Photos from the image-classification dataset "dataset" in the GitHub repository ncuong23102k5/Phan-loai-rac-thai-. Its 2 classes are: huu co, tai che.

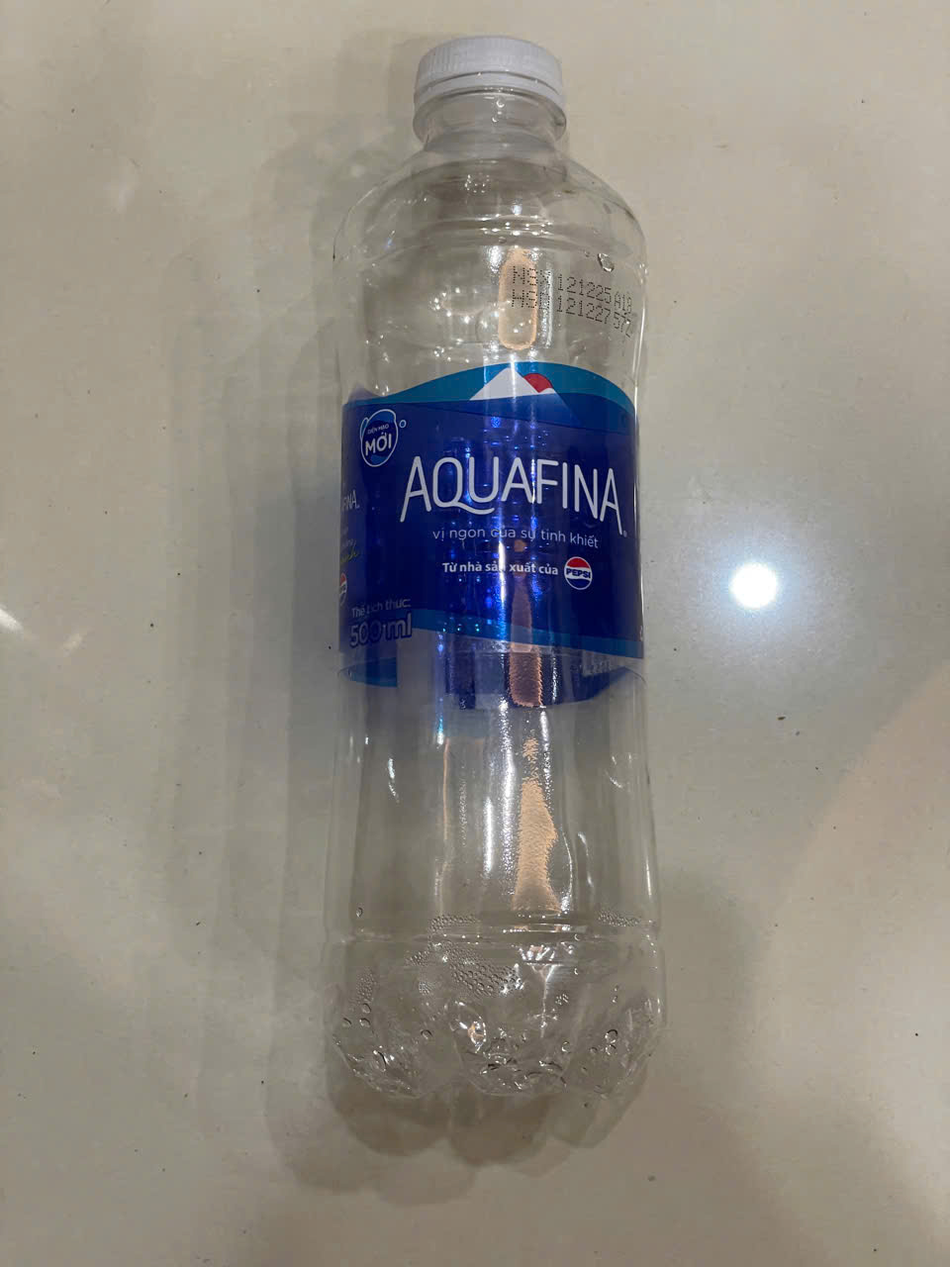
Label: tai che

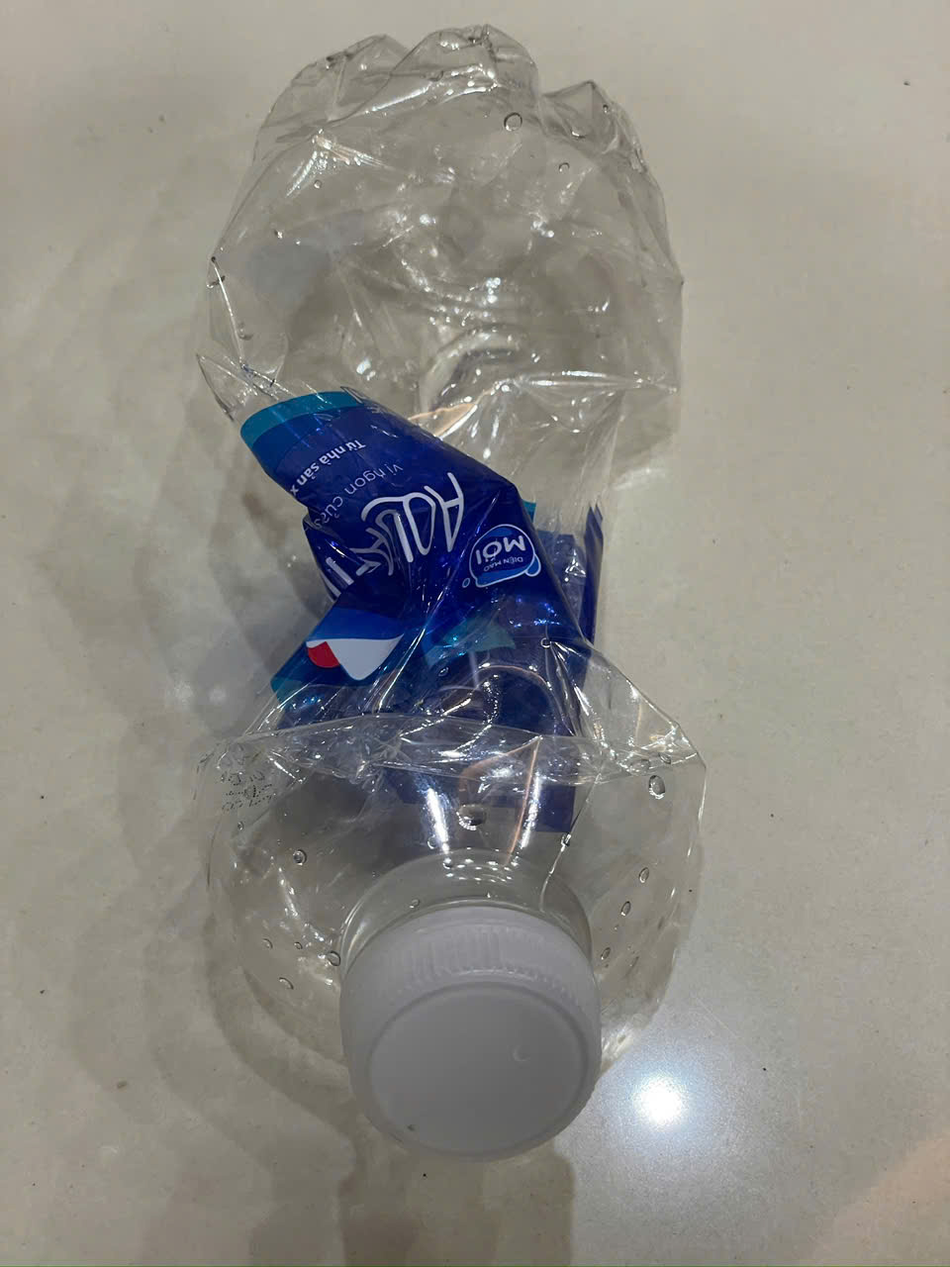
Label: tai che

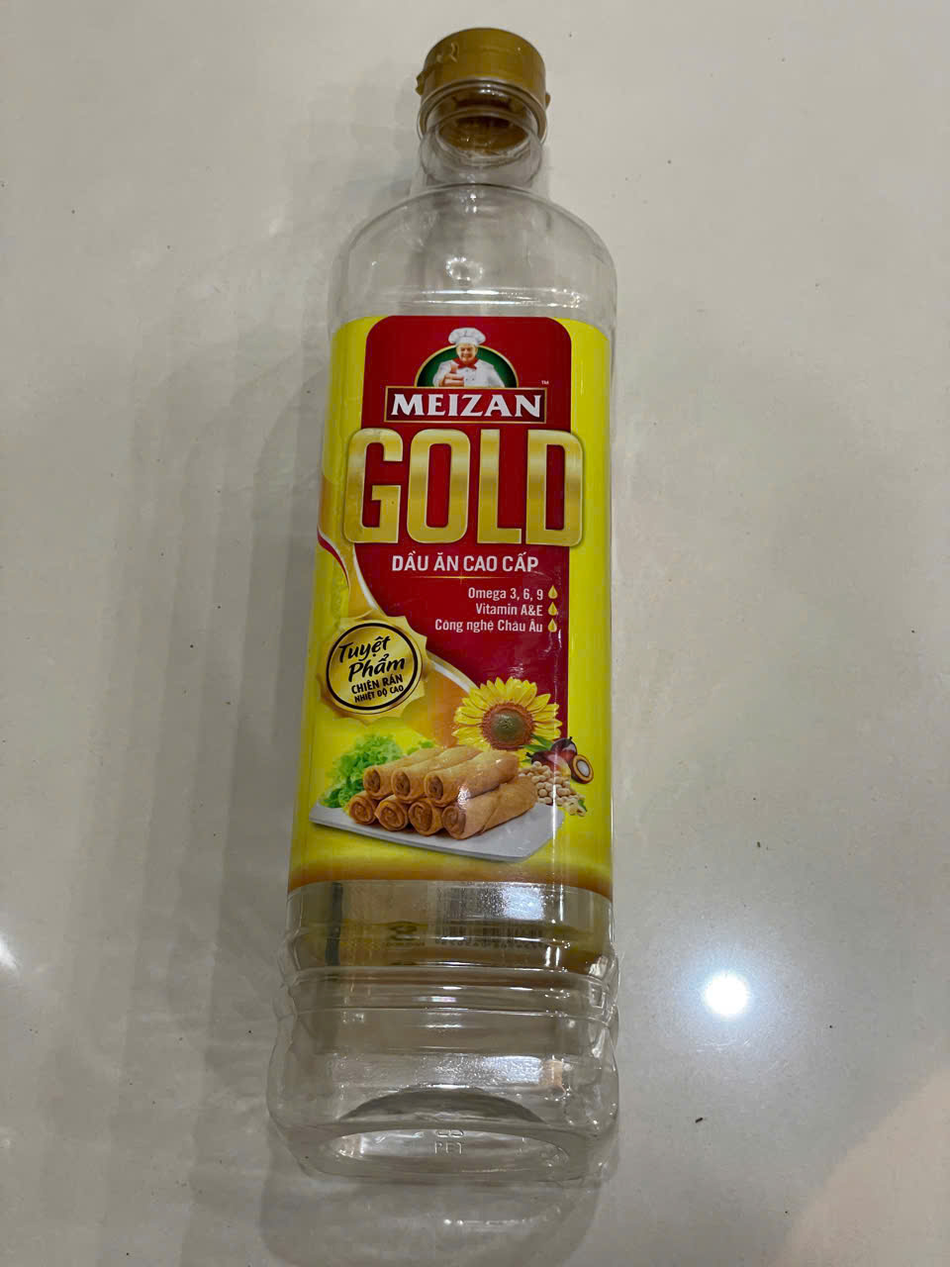
Label: tai che

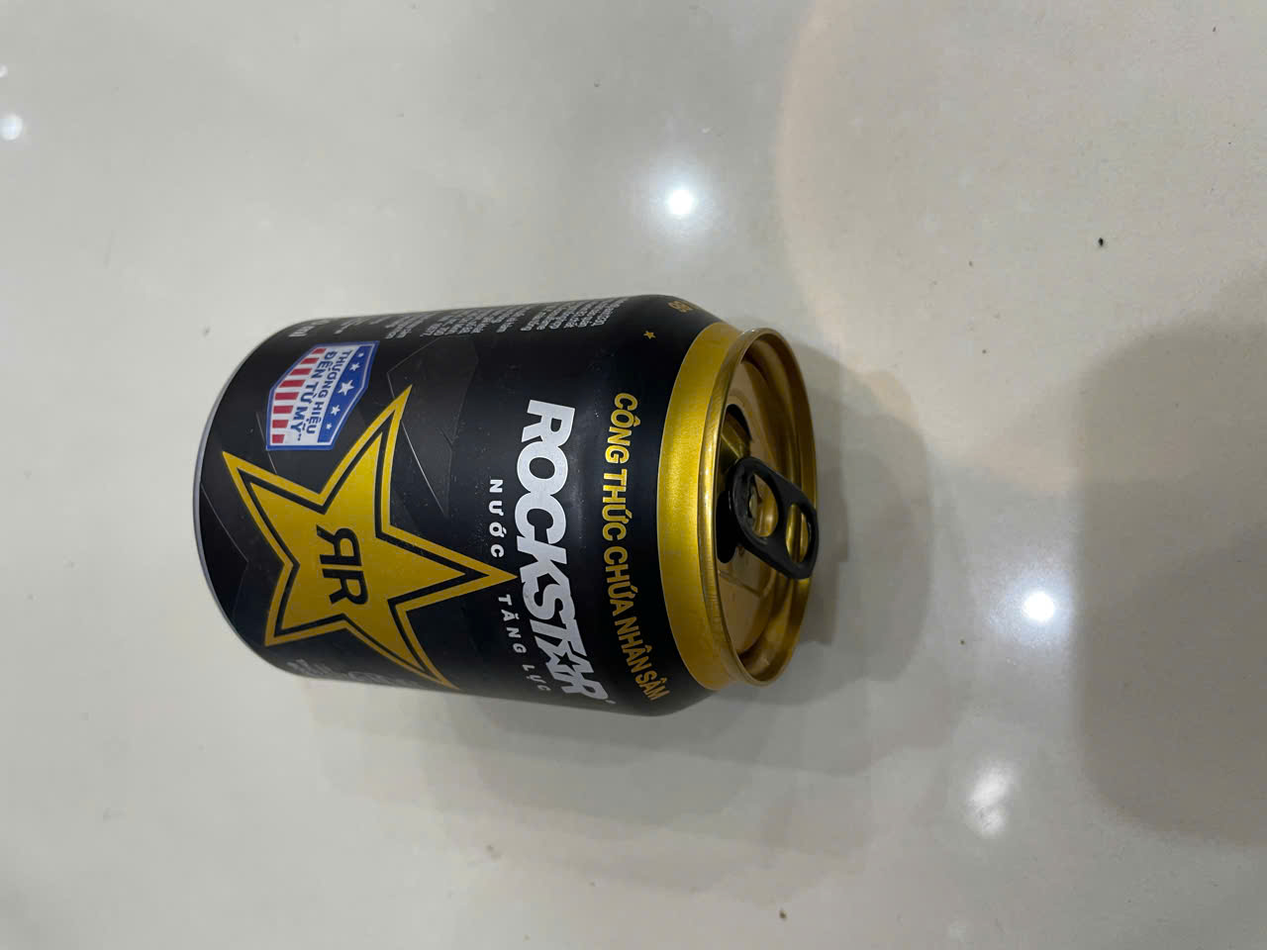
Label: tai che

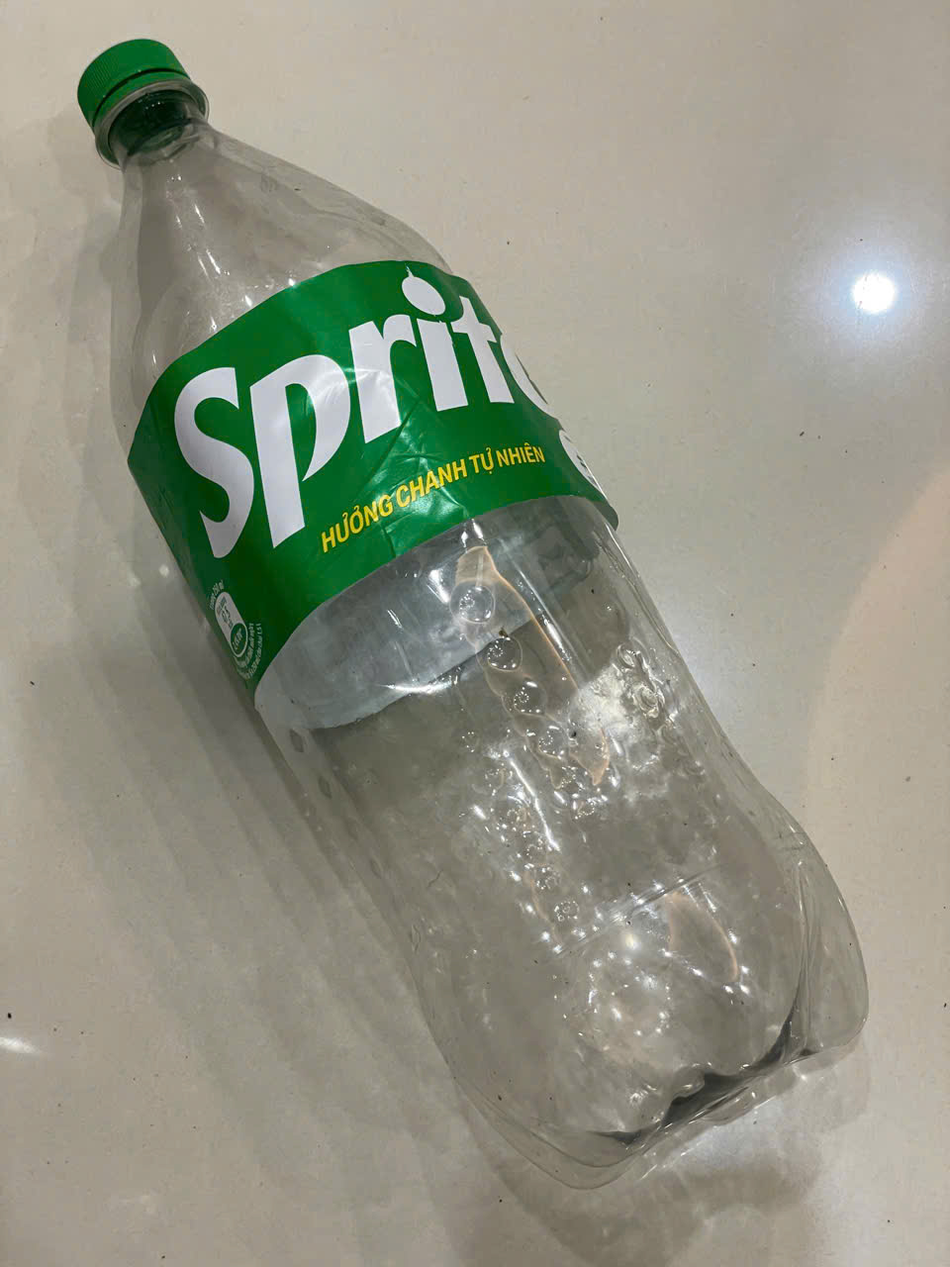
Label: tai che

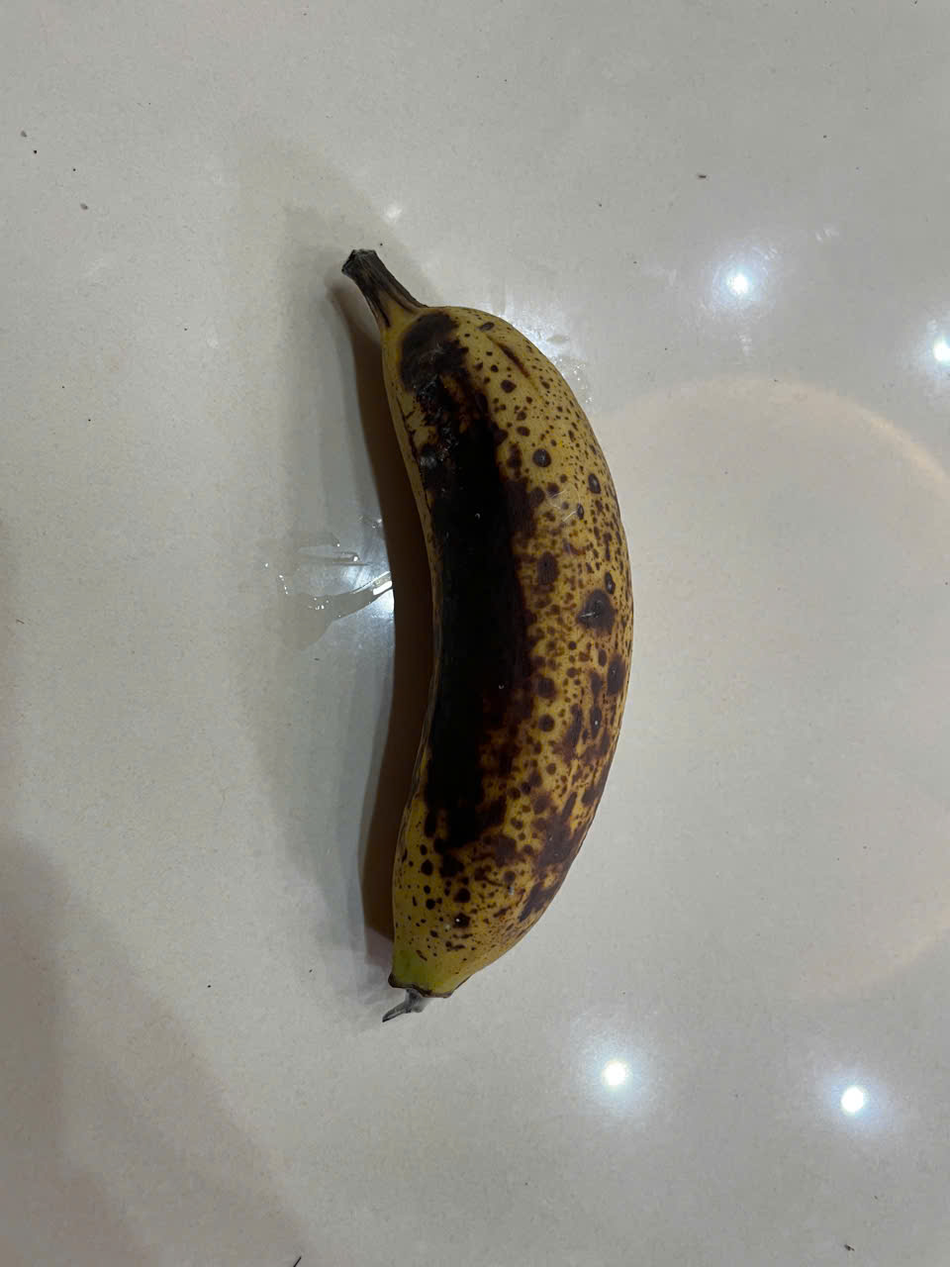
Label: huu co
